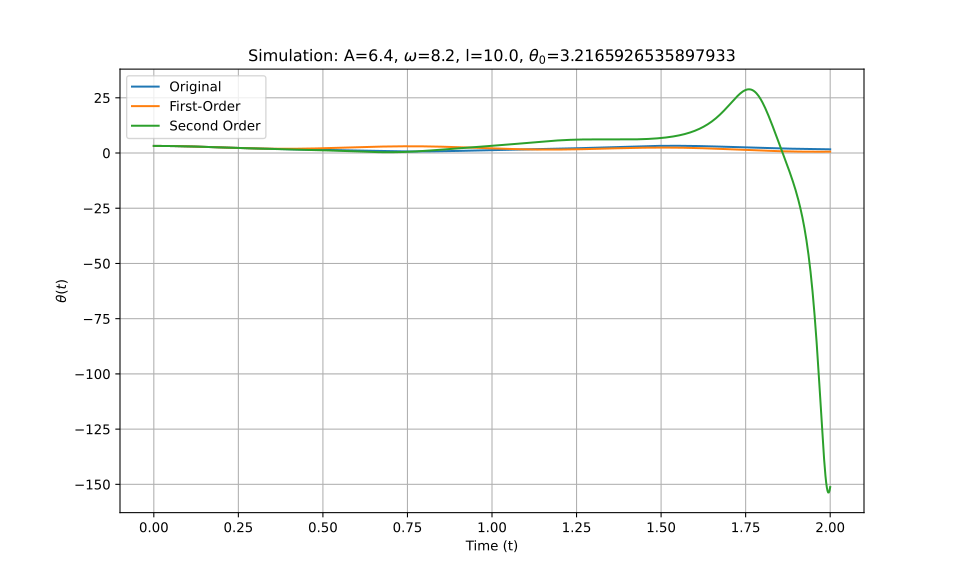

The table this chart was drawn from, first rows:
t_eval, Equation_1, Equation_2, Equation_3
0.0, 3.217, 3.217, 3.217
0.002002, 3.217, 3.217, 3.217
0.004004, 3.216, 3.216, 3.216
0.006006, 3.216, 3.216, 3.216
0.008008, 3.215, 3.215, 3.215
0.01001, 3.214, 3.214, 3.214
0.01201, 3.214, 3.213, 3.214
0.01401, 3.212, 3.212, 3.212
0.01602, 3.211, 3.211, 3.211
0.01802, 3.21, 3.21, 3.21
0.02002, 3.208, 3.208, 3.208
0.02202, 3.206, 3.206, 3.206
0.02402, 3.204, 3.204, 3.204
0.02603, 3.202, 3.202, 3.202
0.02803, 3.2, 3.2, 3.2
0.03003, 3.197, 3.197, 3.197
0.03203, 3.195, 3.195, 3.195
0.03403, 3.192, 3.192, 3.192
0.03604, 3.189, 3.189, 3.189
0.03804, 3.186, 3.186, 3.186
0.04004, 3.182, 3.182, 3.182
0.04204, 3.179, 3.179, 3.179
0.04404, 3.175, 3.175, 3.175
0.04605, 3.171, 3.171, 3.171
0.04805, 3.167, 3.167, 3.167
0.05005, 3.163, 3.163, 3.163
0.05205, 3.159, 3.159, 3.159
0.05405, 3.154, 3.155, 3.154
0.05606, 3.149, 3.15, 3.149
0.05806, 3.145, 3.145, 3.145
0.06006, 3.14, 3.14, 3.14
0.06206, 3.135, 3.135, 3.135
0.06406, 3.129, 3.13, 3.129
0.06607, 3.124, 3.125, 3.124
0.06807, 3.118, 3.119, 3.118
0.07007, 3.113, 3.113, 3.113
0.07207, 3.107, 3.108, 3.107
0.07407, 3.101, 3.102, 3.101
0.07608, 3.095, 3.096, 3.095
0.07808, 3.089, 3.089, 3.088
0.08008, 3.082, 3.083, 3.082
0.08208, 3.076, 3.077, 3.076
0.08408, 3.069, 3.07, 3.069
0.08609, 3.062, 3.063, 3.062
0.08809, 3.055, 3.056, 3.055
0.09009, 3.048, 3.049, 3.048
0.09209, 3.041, 3.042, 3.041
0.09409, 3.034, 3.035, 3.034
0.0961, 3.027, 3.028, 3.027
0.0981, 3.019, 3.02, 3.019
0.1001, 3.012, 3.013, 3.011
0.1021, 3.004, 3.005, 3.004
0.1041, 2.996, 2.997, 2.996
0.1061, 2.988, 2.989, 2.988
0.1081, 2.98, 2.981, 2.98
0.1101, 2.972, 2.973, 2.972
0.1121, 2.964, 2.965, 2.964
0.1141, 2.955, 2.956, 2.955
0.1161, 2.947, 2.948, 2.947
0.1181, 2.938, 2.939, 2.938
... 940 more rows
